Run: headless pygame with SDL's dummy video driver; simulated clock (each Clock.tick advances the game by its frame time, no real sleeping); random seed 0; keys injected as events and as key.get_pressed() state; no mouse input.
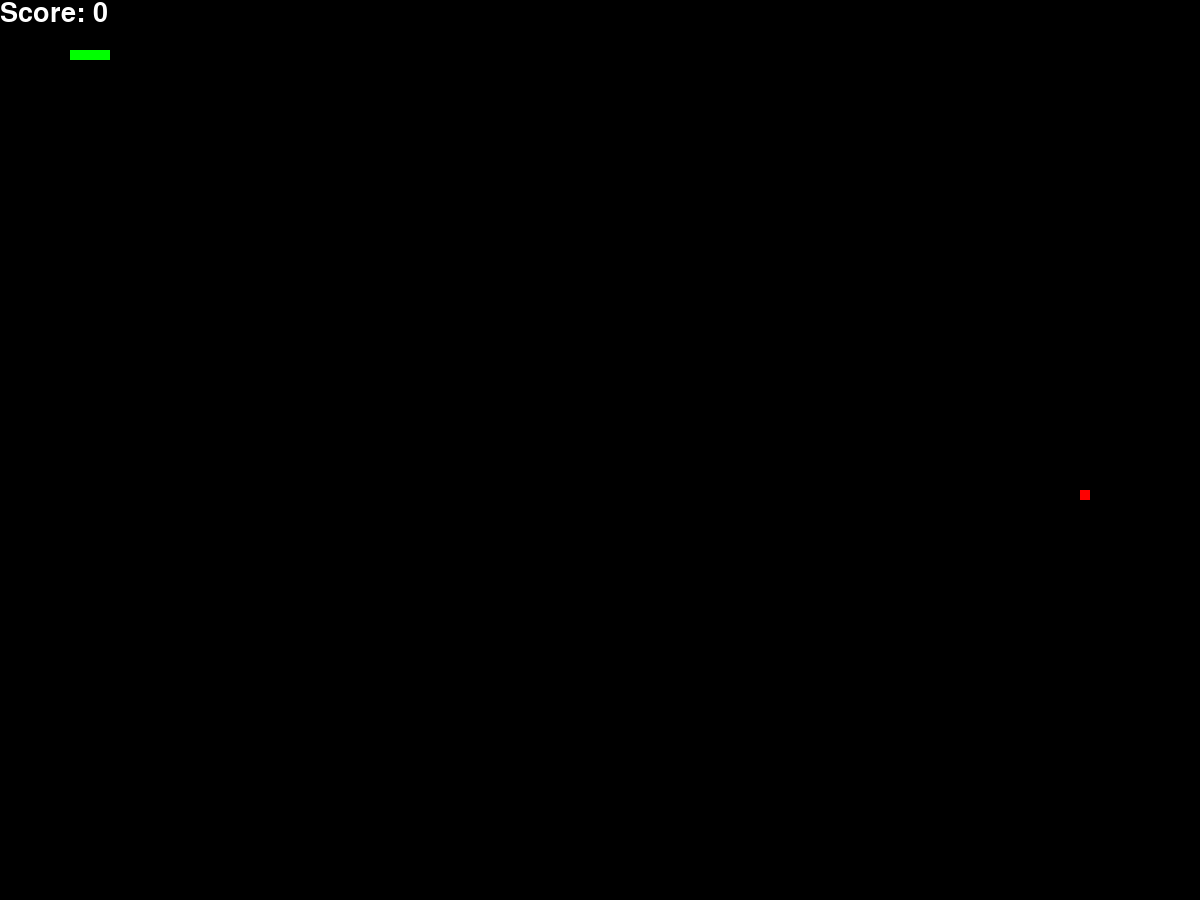
Frame 1 of 4 · flips 1–60 · no input
Frame 2 of 4 · flips 61–180 · tapped SPACE, RETURN · held RIGHT (→), D · screen unchanged from frame 1, image omitted
Frame 3 of 4 · flips 181–300 · held DOWN (↓), S · screen unchanged from frame 2, image omitted
Frame 4 of 4 · flips 301–420 · held LEFT (←), A, UP (↑), W · screen unchanged from frame 3, image omitted

The pygame program that drew these frames:

import pygame, time, random

# Set window size
window_x = 1200
window_y = 900

# Define vars
black = pygame.Color(0, 0, 0)
white = pygame.Color(255, 255, 255)
red = pygame.Color(255, 0, 0)
green = pygame.Color(0, 255, 0)
blue = pygame.Color(0, 0, 255)
snake_spd = 10
score = 0
fruit_spawn = True

# Initialize game
pygame.init()
game_running = True
font = pygame.font.Font(None, 40) # Setting Font


# Display game window & display fps
game_window = pygame.display.set_mode((window_x, window_y))
pygame.display.set_caption("hoc and cardin")
fps = pygame.time.Clock()

# Create snake & position
snake_pos = [100, 50]
snake_body = [  [100, 50],
                [90, 50],
                [80, 50],
                [70, 50]
            ]

# Generate fruit position
fruit_pos = [random.randrange(0, (window_x//10)) * 10,
             random.randrange(0, (window_y//10)) * 10]

# function to spawn fruit
def apple_spawn():
    global fruit_spawn, fruit_pos
    # Checks if fruit is spawned, if not, spawn fruit
    if not fruit_spawn:
        fruit_pos = [random.randrange(0, (window_x//10)) * 10,
                     random.randrange(0, (window_y//10)) * 10]
        # Checks if fruit is in snake
        if fruit_pos in snake_body:
            fruit_spawn = False
    
    fruit_spawn = True
    game_window.fill(black)
    
    pygame.draw.rect(game_window, red, pygame.Rect(fruit_pos[0], fruit_pos[1], 10, 10))

# function to draw snake
def draw_snake():
    for pos in snake_body:
        pygame.draw.rect(game_window, green, pygame.Rect(pos[0], pos[1], 10, 10))


# function to show score
def show_score():
    surface = font.render("Score: " + str(score), True, white)

    game_window.blit(surface, (0, 0))

# main function
while game_running:

    # Quit button
    for event in pygame.event.get():
        if event.type == pygame.QUIT:
            game_running = False
        if event.type == pygame.KEYDOWN:
            if event.key == pygame.K_F2:
                game_running = False

    # Spawn apples
    apple_spawn()

    # Draw snake
    draw_snake()

    # Display score
    show_score()

    pygame.display.update()
    fps.tick(snake_spd)
